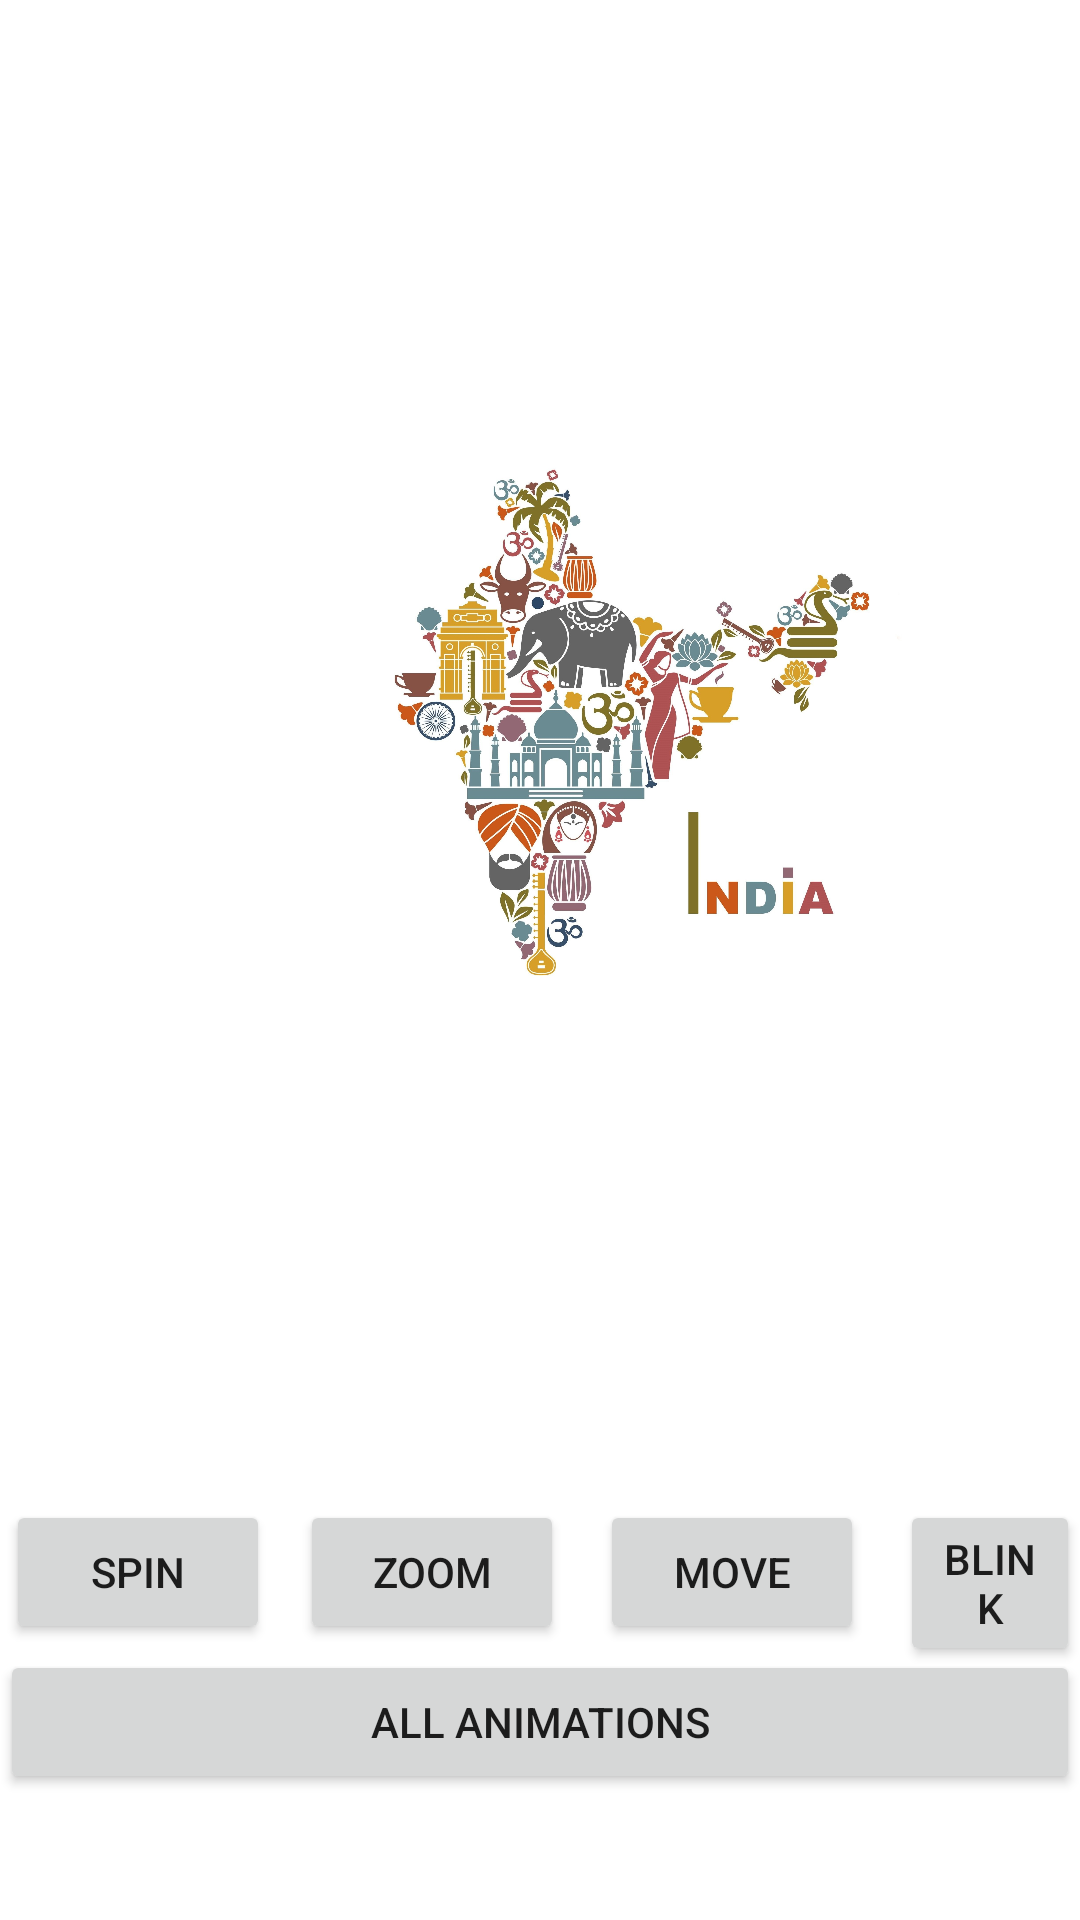

Layout XML and referenced resources for this Android screen:
<!-- AndroidManifest.xml: application theme Theme.AssignmentProject -->
<!-- res/layout/activity_map.xml -->
<?xml version="1.0" encoding="utf-8"?>
<RelativeLayout xmlns:android="http://schemas.android.com/apk/res/android"
    xmlns:app="http://schemas.android.com/apk/res-auto"
    xmlns:tools="http://schemas.android.com/tools"
    android:layout_width="match_parent"
    android:layout_height="match_parent"
    tools:context=".MapActivity">

    <ImageView
        android:id="@+id/imageView3"
        android:layout_width="179dp"
        android:layout_height="178dp"
        android:layout_alignParentStart="true"
        android:layout_alignParentTop="true"
        android:layout_marginStart="122dp"
        android:layout_marginLeft="130dp"
        android:layout_marginTop="152dp"
        android:layout_marginBottom="200dp"
        android:layout_x="132dp"
        android:layout_y="167dp"
        app:layout_constraintBottom_toTopOf="@+id/button"
        app:layout_constraintEnd_toEndOf="parent"
        app:layout_constraintStart_toStartOf="parent"
        app:layout_constraintTop_toTopOf="parent"
        app:srcCompat="@drawable/map" />

    <Button
        android:id="@+id/button"
        android:layout_width="wrap_content"
        android:layout_height="wrap_content"
        android:layout_alignParentStart="true"
        android:layout_alignParentTop="true"
        android:layout_marginStart="2dp"
        android:layout_marginLeft="2dp"
        android:layout_marginTop="500dp"
        android:layout_x="190dp"
        android:layout_y="502dp"
        android:text="Spin"
        app:layout_constraintBottom_toTopOf="@+id/button2"
        app:layout_constraintEnd_toStartOf="@+id/button2"
        app:layout_constraintStart_toStartOf="parent"
        app:layout_constraintTop_toBottomOf="@+id/imageView3" />

    <Button
        android:id="@+id/button2"
        android:layout_width="wrap_content"
        android:layout_height="wrap_content"
        android:layout_alignParentStart="true"
        android:layout_alignParentTop="true"
        android:layout_marginStart="100dp"
        android:layout_marginLeft="100dp"
        android:layout_marginTop="500dp"
        android:layout_x="101dp"
        android:layout_y="500dp"
        android:text="Zoom"
        app:layout_constraintBottom_toTopOf="@+id/button5"
        app:layout_constraintEnd_toStartOf="@+id/button3"
        app:layout_constraintStart_toEndOf="@+id/button"
        app:layout_constraintTop_toBottomOf="@+id/button" />

    <Button
        android:id="@+id/button3"
        android:layout_width="wrap_content"
        android:layout_height="wrap_content"
        android:layout_alignParentStart="true"
        android:layout_alignParentTop="true"
        android:layout_marginStart="200dp"
        android:layout_marginLeft="200dp"
        android:layout_marginTop="500dp"
        android:layout_x="12dp"
        android:layout_y="502dp"
        android:text="Move"
        app:layout_constraintBottom_toTopOf="@+id/button5"
        app:layout_constraintEnd_toStartOf="@+id/button4"
        app:layout_constraintStart_toEndOf="@+id/button2" />

    <Button
        android:id="@+id/button4"
        android:layout_width="wrap_content"
        android:layout_height="wrap_content"
        android:layout_alignParentStart="true"
        android:layout_alignParentTop="true"
        android:layout_marginStart="300dp"
        android:layout_marginLeft="300dp"
        android:layout_marginTop="500dp"
        android:layout_x="278dp"
        android:layout_y="500dp"
        android:text="Blink"
        app:layout_constraintBottom_toTopOf="@+id/button5"
        app:layout_constraintEnd_toEndOf="parent"
        app:layout_constraintStart_toEndOf="@+id/button3" />

    <Button
        android:id="@+id/button5"
        android:layout_width="match_parent"
        android:layout_height="wrap_content"
        android:layout_alignParentStart="true"
        android:layout_alignParentTop="true"
        android:layout_marginStart="0dp"
        android:layout_marginTop="550dp"
        android:layout_marginBottom="15dp"
        android:layout_x="1dp"
        android:layout_y="545dp"
        android:text="All Animations"
        app:layout_constraintBottom_toBottomOf="parent"
        app:layout_constraintEnd_toEndOf="parent"
        app:layout_constraintStart_toStartOf="parent"
        app:layout_constraintTop_toBottomOf="@+id/button2" />


</RelativeLayout>
<!-- resources referenced by this layout -->
<resources>
  <!-- drawable map: jpg bitmap (drawable, 549776 bytes) -->
  <style name="Theme.AssignmentProject" parent="Theme.MaterialComponents.DayNight.DarkActionBar">
          
          <item name="colorPrimary">#674D87</item>
          <item name="colorPrimaryVariant">#453B5A</item>
          <item name="colorOnPrimary">@color/white</item>
          
          <item name="colorSecondary">@color/teal_200</item>
          <item name="colorSecondaryVariant">@color/teal_700</item>
          <item name="colorOnSecondary">@color/black</item>
          
          <item name="android:statusBarColor" tools:targetApi="l">?attr/colorPrimaryVariant</item>
          
      </style>
  <color name="white">#FFFFFFFF</color>
  <color name="teal_200">#FF03DAC5</color>
  <color name="teal_700">#FF018786</color>
  <color name="black">#FF000000</color>
</resources>
